Labelled photos from "dataset", an image-classification folder in Loshkaal/myCode. The possible labels are: Domik, Ekomilk, Ekoniva, Nyanya, Spar.

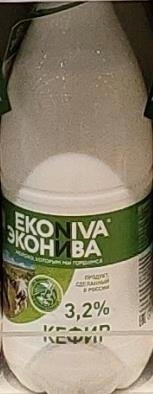
Label: Ekoniva

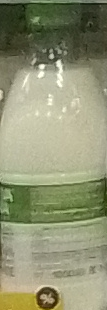
Label: Ekoniva

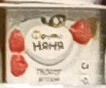
Label: Nyanya

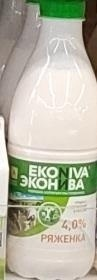
Label: Ekoniva

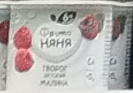
Label: Nyanya

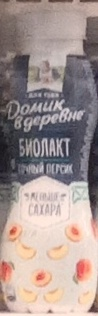
Label: Domik
